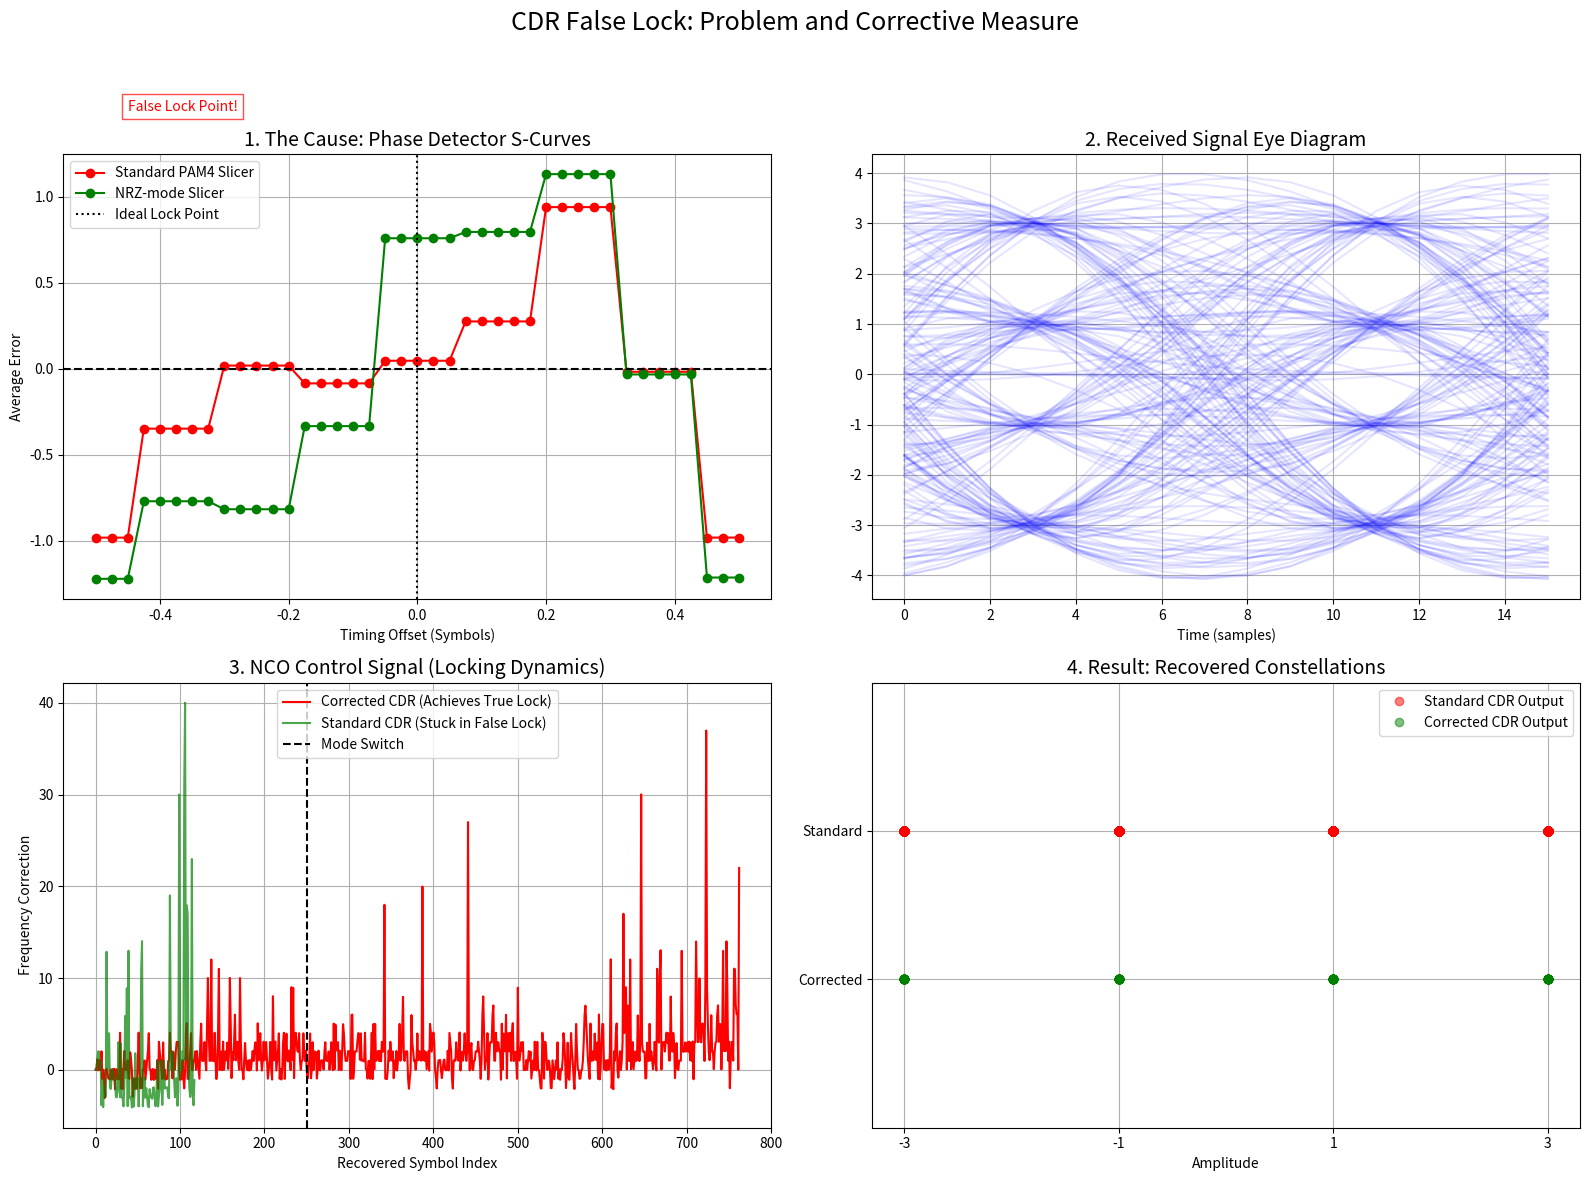

Python code for this plot:
import numpy as np
import matplotlib.pyplot as plt
from scipy.signal import lfilter

class MullerMullerCDR_PAM4_FalseLockAware:
    """
    Implements an ADC-based Muller-Muller CDR for PAM4 signals with a 
    two-stage, false-lock-aware corrective measure.
    
    Stage 1: Coarse lock using an NRZ-style slicer to avoid false lock points.
    Stage 2: Switch to a PAM4 slicer for fine tracking and data recovery.
    """
    def __init__(self, sps, Kp=0.005, Ki=0.0001):
        """
        Initializes the CDR object.

        Args:
            sps (int): Samples per symbol.
            Kp (float): Proportional gain of the PI loop filter.
            Ki (float): Integral gain of the PI loop filter.
        """
        self.sps = sps
        self.Kp = Kp
        self.Ki = Ki
        self.pam4_levels = np.array([-3, -1, 1, 3])
        # Reset method to re-initialize state for multiple runs
        self.reset()

    def reset(self):
        """Resets the internal state of the CDR."""
        self.integrator = 0.0
        self.loop_filter_output = 0.0
        self.nco_phase = 0.0
        self.nco_freq = 1.0 / self.sps
        self.current_symbol = 0

    def _pam4_slicer(self, x):
        """Slices the input to the nearest PAM4 level."""
        return self.pam4_levels[np.argmin(np.abs(x - self.pam4_levels))]

    def _nrz_slicer(self, x):
        """
        Slices the input to the outer PAM4 levels (-3, 3) as if it were NRZ.
        This is the key to avoiding false lock during initial acquisition.
        """
        return 3.0 if x > 0 else -3.0

    def process(self, input_samples, use_false_lock_correction=True, mode_switch_symbol=200):
        """
        Processes input samples to recover symbols and timing.

        Args:
            input_samples (np.array): The received signal samples.
            use_false_lock_correction (bool): If True, uses the two-stage locking.
            mode_switch_symbol (int): The symbol count at which to switch from NRZ to PAM4 mode.

        Returns:
            A tuple containing recovered symbols, timing error, and sample points.
        """
        self.reset()
        num_input_samples = len(input_samples)
        recovered_symbols = []
        timing_error_log = []
        sample_points = []
        
        prev_sample = 0
        prev_decision = 0
        
        i = 0
        while i < num_input_samples - 1:
            if self.nco_phase < 1.0:
                i += 1
                self.nco_phase += self.nco_freq + self.loop_filter_output
                continue

            self.nco_phase -= 1.0
            interp_sample = input_samples[i-1] + self.nco_phase * (input_samples[i] - input_samples[i-1])
            
            # --- False Lock Corrective Measure ---
            if use_false_lock_correction and self.current_symbol < mode_switch_symbol:
                # Stage 1: Use NRZ slicer for coarse lock
                current_decision = self._nrz_slicer(interp_sample)
            else:
                # Stage 2: Switch to PAM4 slicer for fine lock
                current_decision = self._pam4_slicer(interp_sample)
            # --- End of Corrective Measure ---

            error = (prev_decision * interp_sample) - (current_decision * prev_sample)
            
            self.integrator += self.Ki * error
            self.loop_filter_output = (self.Kp * error) + self.integrator
            
            prev_sample = interp_sample
            prev_decision = current_decision

            recovered_symbols.append(self._pam4_slicer(interp_sample)) # Always store PAM4 decision
            timing_error_log.append(error)
            sample_points.append(i + self.nco_phase)
            self.current_symbol += 1


            if 100 <= i <= 109 :
                print(f"Recovered symbol at index {i}: {recovered_symbols[-1]}, Timing Error: {error}, Sample Point: {sample_points[-1]}")

            if 200 <= i <= 209 :
                print(f"Recovered symbol at index {i}: {recovered_symbols[-1]}, Timing Error: {error}, Sample Point: {sample_points[-1]}")

            if 1100 <= i <= 1109 :
                print(f"Recovered symbol at index {i}: {recovered_symbols[-1]}, Timing Error: {error}, Sample Point: {sample_points[-1]}")

            if 1500 <= i <= 1709 :
                print(f"Recovered symbol at index {i}: {recovered_symbols[-1]}, Timing Error: {error}, Sample Point: {sample_points[-1]}")

            if 2100 <= i <= 2109 :
                print(f"Recovered symbol at index {i}: {recovered_symbols[-1]}, Timing Error: {error}, Sample Point: {sample_points[-1]}")

            if 3100 <= i <= 3109 :
                print(f"Recovered symbol at index {i}: {recovered_symbols[-1]}, Timing Error: {error}, Sample Point: {sample_points[-1]}")

        return np.array(recovered_symbols), np.array(timing_error_log), np.array(sample_points)

# --- Helper functions from previous simulation (generation, channel, FFE) ---
def generate_pam4_signal(num_symbols, sps, beta=0.3):
    pam4_levels = [-3, -1, 1, 3]
    symbols = np.random.choice(pam4_levels, num_symbols)
    num_taps = sps * 8
    t = np.arange(num_taps) - num_taps/2
    h_rrc = np.zeros(num_taps)
    t_nz = t[t != 0]
    h_rrc[t != 0] = (np.sin(np.pi * t_nz/sps * (1 - beta)) + 4 * beta * t_nz/sps * np.cos(np.pi * t_nz/sps * (1 + beta))) / \
            (np.pi * t_nz/sps * (1 - (4 * beta * t_nz/sps)**2))
    h_rrc[t == 0] = (1 - beta + 4 * beta / np.pi)
    if beta != 0:
        t_sing = sps / (4 * beta)
        h_rrc[np.isclose(np.abs(t), t_sing)] = beta / np.sqrt(2) * ((1 + 2/np.pi) * np.sin(np.pi / (4 * beta)) + (1 - 2/np.pi) * np.cos(np.pi / (4*beta)))
    h_rrc /= np.sqrt(np.sum(h_rrc**2))
    upsampled_symbols = np.zeros(num_symbols * sps)
    upsampled_symbols[::sps] = symbols
    tx_signal = lfilter(h_rrc, 1, upsampled_symbols)
    return tx_signal, symbols, h_rrc

def channel_with_isi(signal, noise_std=0.1, timing_offset_samples=0):
    noise = np.random.normal(0, noise_std, len(signal))
    return np.roll(signal + noise, timing_offset_samples)

def get_s_curve(signal, sps, use_nrz_slicer):
    """Calculates the Phase Detector characteristic (S-curve)."""
    offsets = np.linspace(-0.5, 0.5, 41) * sps
    errors = []
    pam4_slicer = lambda x: [-3,-1,1,3][np.argmin(np.abs(x-np.array([-3,-1,1,3])))]
    nrz_slicer = lambda x: 3.0 if x > 0 else -3.0
    slicer = nrz_slicer if use_nrz_slicer else pam4_slicer

    for offset in offsets:
        # Resample signal at fixed offsets
        sample_indices = np.arange(sps, len(signal) - sps, sps) + int(round(offset))
        
        # Ensure indices are within bounds
        valid_indices = (sample_indices >= 1) & (sample_indices < len(signal))
        sample_indices = sample_indices[valid_indices]
        
        samples_at_offset = signal[sample_indices]
        prev_samples = signal[sample_indices - sps]
        
        decisions_at_offset = np.array([slicer(s) for s in samples_at_offset])
        prev_decisions = np.array([slicer(s) for s in prev_samples])
        
        error_terms = (prev_decisions * samples_at_offset) - (decisions_at_offset * prev_samples)
        errors.append(np.mean(error_terms))
        
    return offsets / sps, np.array(errors)

if __name__ == '__main__':
    # --- Simulation Parameters ---
    SPS = 8
    NUM_SYMBOLS = 1000
    RRC_BETA = 0.5
    NOISE_STD_DEV = 0.1
    # Start with a significant timing error to induce false lock
    TIMING_OFFSET = int(SPS / 2) -1 # Places initial samples near transitions

    # --- Generate Signal and Pass Through Channel ---
    tx_signal, original_symbols, rrc_filter_taps = generate_pam4_signal(NUM_SYMBOLS, SPS, RRC_BETA)
    rx_signal_post_channel = channel_with_isi(tx_signal, NOISE_STD_DEV, TIMING_OFFSET)
    rx_signal = lfilter(rrc_filter_taps, 1, rx_signal_post_channel)

    # --- Run Both CDRs ---
    cdr_model = MullerMullerCDR_PAM4_FalseLockAware(sps=SPS, Kp=0.015, Ki=0.001)
    # 1. Standard CDR (fails by getting stuck)
    recovered_std, error_std, samples_std = cdr_model.process(rx_signal, use_false_lock_correction=False)
    # 2. Corrected CDR (succeeds)
    recovered_corr, error_corr, samples_corr = cdr_model.process(rx_signal, use_false_lock_correction=True, mode_switch_symbol=250)
    
    # --- Calculate S-Curves to show why false lock happens ---
    offsets, s_curve_pam4 = get_s_curve(rx_signal, SPS, use_nrz_slicer=False)
    _, s_curve_nrz = get_s_curve(rx_signal, SPS, use_nrz_slicer=True)

    # --- Visualization ---
    fig = plt.figure(figsize=(16, 12))
    fig.suptitle("CDR False Lock: Problem and Corrective Measure", fontsize=18)

    # 1. S-Curves (Phase Detector Characteristic)
    ax1 = plt.subplot(2, 2, 1)
    ax1.plot(offsets, s_curve_pam4, 'r-o', label='Standard PAM4 Slicer')
    ax1.plot(offsets, s_curve_nrz, 'g-o', label='NRZ-mode Slicer')
    ax1.axhline(0, color='k', linestyle='--')
    ax1.axvline(0, color='k', linestyle=':', label='Ideal Lock Point')
    ax1.set_title("1. The Cause: Phase Detector S-Curves", fontsize=14)
    ax1.set_xlabel("Timing Offset (Symbols)")
    ax1.set_ylabel("Average Error")
    ax1.legend()
    ax1.grid(True)
    ax1.text(-0.45, 1.5, "False Lock Point!", color='r', bbox=dict(facecolor='white', alpha=0.7, edgecolor='r'))

    # 2. Eye Diagram (to show the problem space)
    ax2 = plt.subplot(2, 2, 2)
    eye_span = 2 * SPS
    for i in range(SPS, 200 * SPS, SPS): # Plot first 200 symbols
        if i + eye_span < len(rx_signal):
             ax2.plot(np.arange(eye_span), rx_signal[i:i+eye_span], 'b-', alpha=0.1)
    ax2.set_title("2. Received Signal Eye Diagram", fontsize=14)
    ax2.set_xlabel("Time (samples)")
    ax2.grid(True)
    
    # 3. NCO Control Signal (shows locking behavior)
    ax3 = plt.subplot(2, 2, 3)
    ax3.plot(np.diff(samples_std) - SPS, 'r-', label='Corrected CDR (Achieves True Lock)')
    ax3.plot(np.diff(samples_corr) - SPS, 'g-', label='Standard CDR (Stuck in False Lock)',alpha=0.7)
    ax3.axvline(250, color='k', linestyle='--', label='Mode Switch')
    ax3.set_title("3. NCO Control Signal (Locking Dynamics)", fontsize=14)
    ax3.set_xlabel("Recovered Symbol Index")
    ax3.set_ylabel("Frequency Correction")
    ax3.legend()
    ax3.grid(True)
  
   # 4. Recovered Symbol Constellations
    ax4 = plt.subplot(2, 2, 4)
    y_std = np.ones_like(recovered_std) * 0.5
    y_corr = np.ones_like(recovered_corr) * -0.5
    ax4.plot(recovered_std, y_std, 'ro', alpha=0.5, label='Standard CDR Output')
    ax4.plot(recovered_corr, y_corr, 'go', alpha=0.5, label='Corrected CDR Output')
    ax4.set_title("4. Result: Recovered Constellations", fontsize=14)
    ax4.set_xlabel("Amplitude")
    ax4.set_yticks([-0.5, 0.5], ['Corrected', 'Standard'])
    ax4.set_xticks([-3, -1, 1, 3])
    ax4.set_ylim(-1.5, 1.5)
    ax4.grid(True)
    ax4.legend()

    plt.tight_layout(rect=[0, 0, 1, 0.95])
    plt.show()

    print("Simulation complete. Check the plots for results.")
    